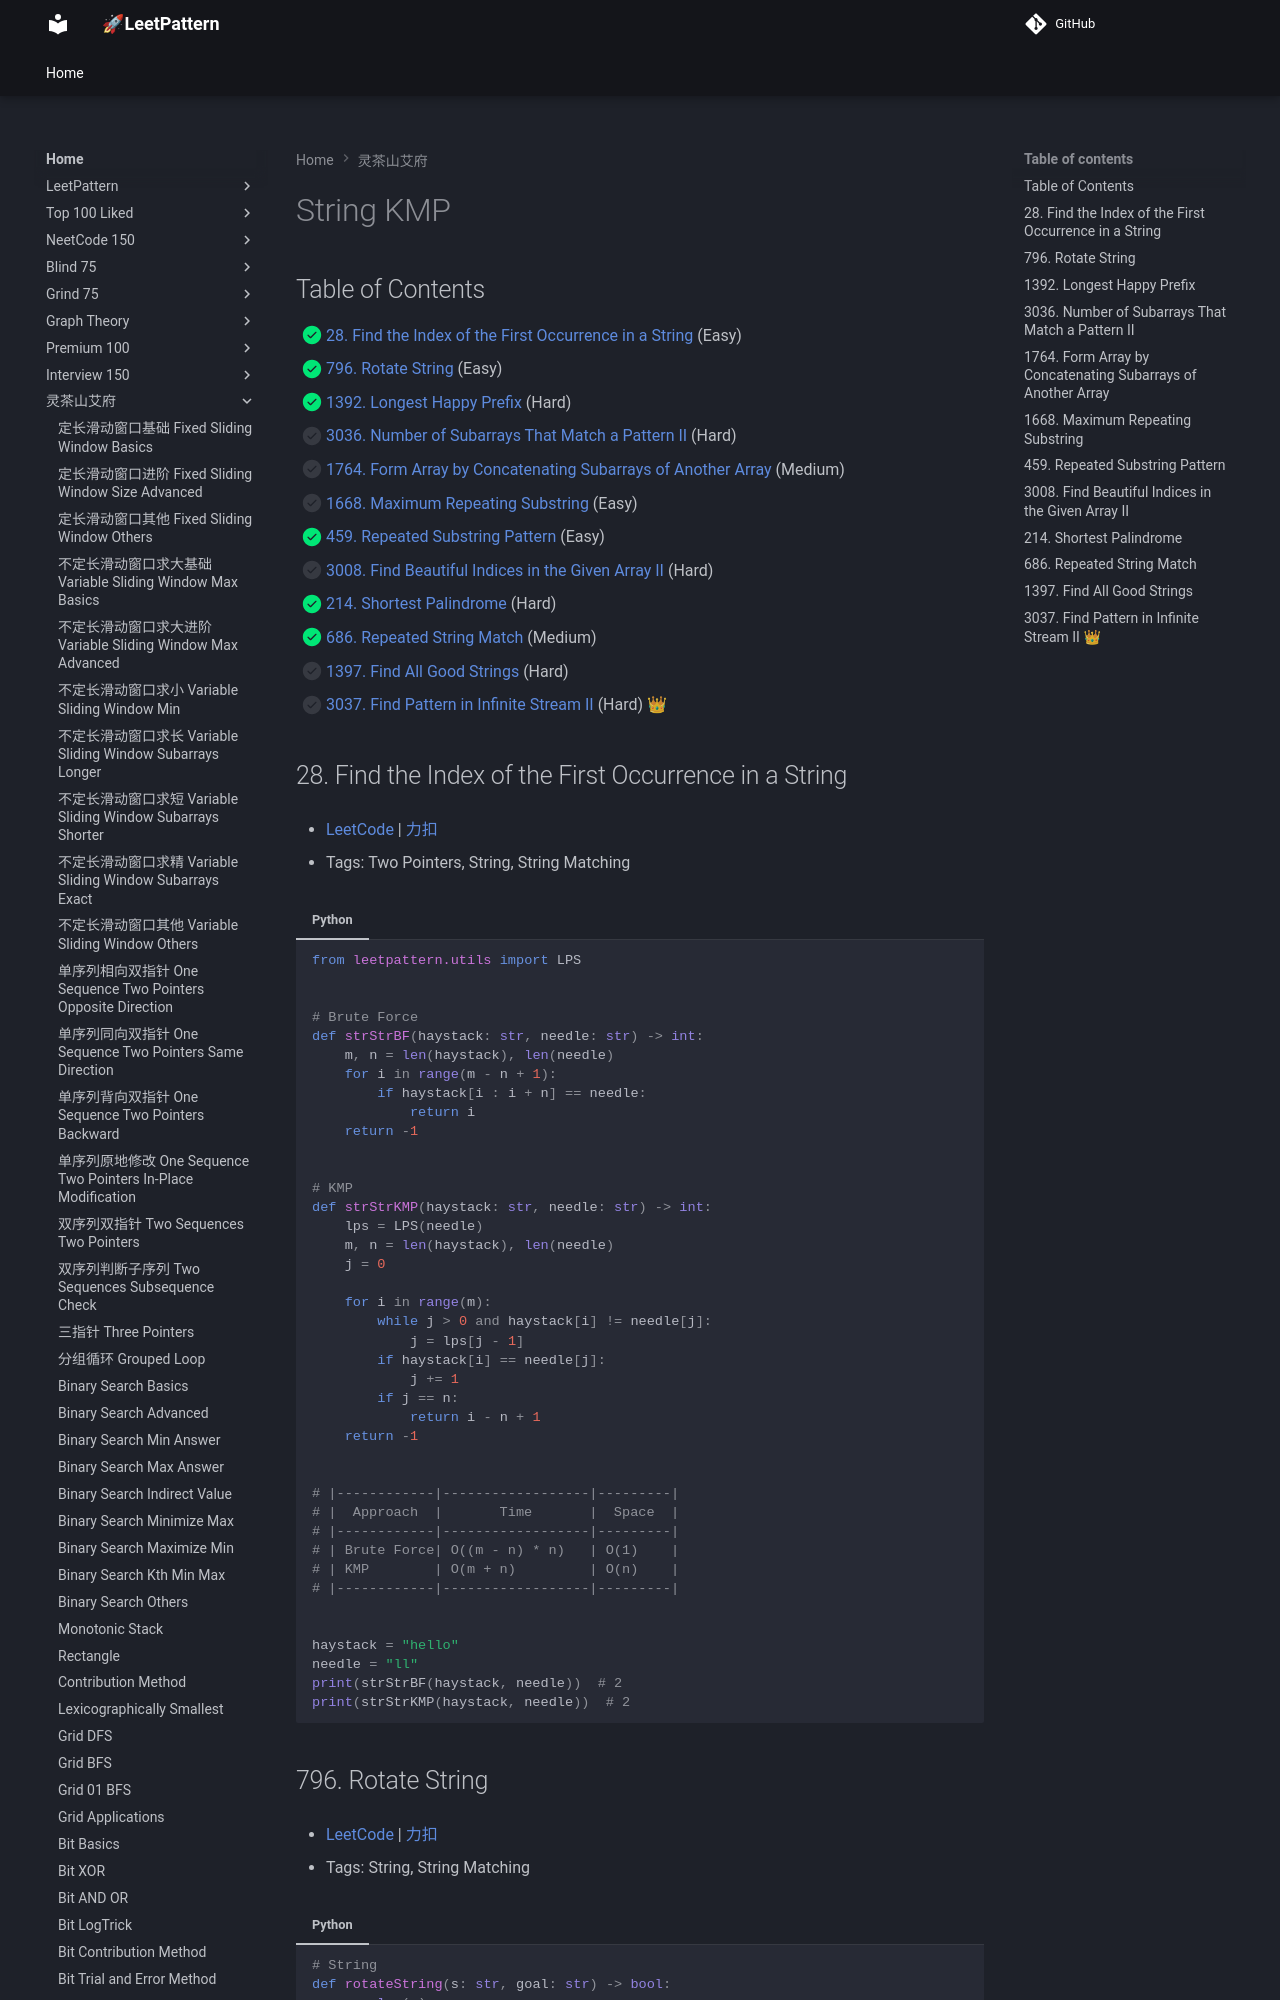

repository: russhustle/leetpattern · page: EndlessCheng/string_kmp/index.html · generator: mkdocs

# String - KMP

## Knuth-Morris-Pratt Algorithm

```python
--8<-- "template/lps.py"
```

## LeetCode Problems

1. 0028 - [Find the Index of the First Occurrence in a String](https://leetcode.com/problems/find-the-index-of-the-first-occurrence-in-a-string/) (Easy)
2. 0459 - [Repeated Substring Pattern](https://leetcode.com/problems/repeated-substring-pattern/
